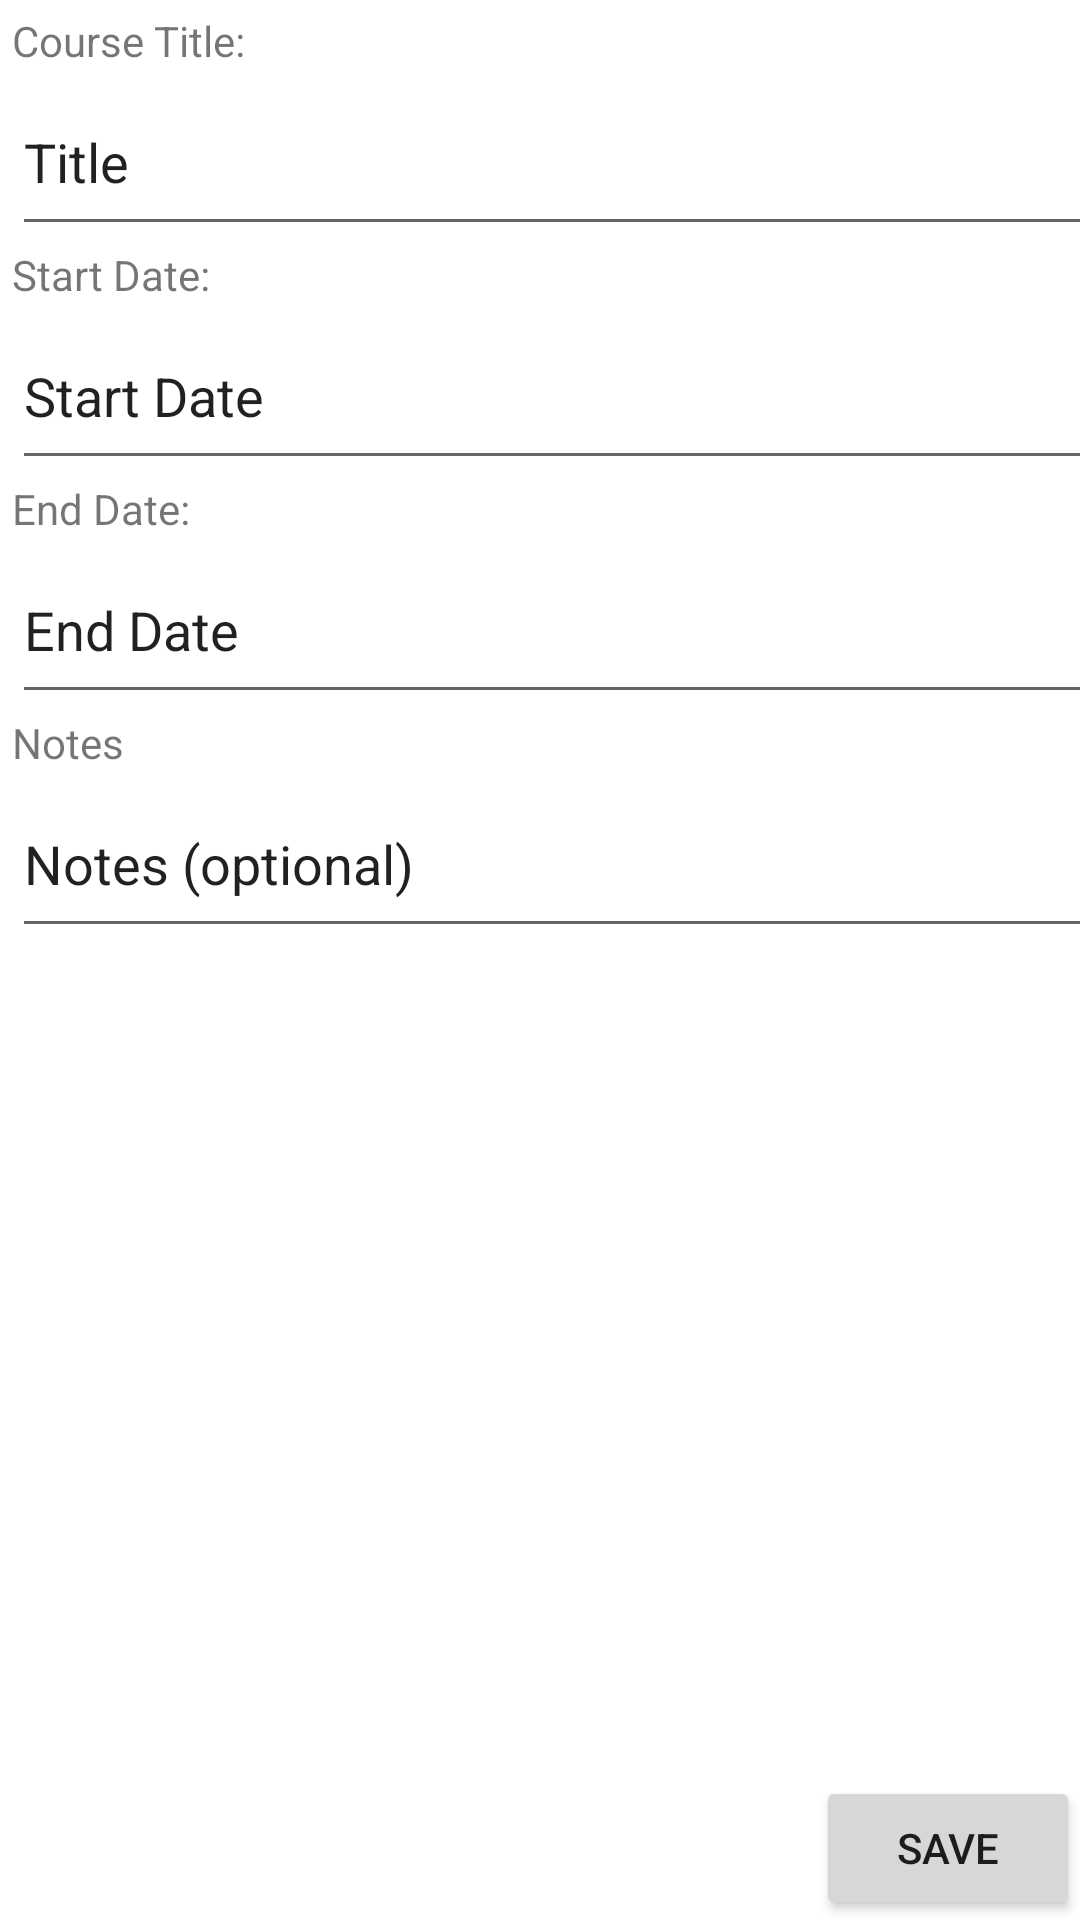

The Android layout XML behind this screen, and the referenced resources:
<!-- AndroidManifest.xml: application theme Theme.ThompsonC196 -->
<!-- res/layout/activity_course_add.xml -->
<?xml version="1.0" encoding="utf-8"?>
<androidx.constraintlayout.widget.ConstraintLayout xmlns:android="http://schemas.android.com/apk/res/android"
    xmlns:app="http://schemas.android.com/apk/res-auto"
    xmlns:tools="http://schemas.android.com/tools"
    android:layout_width="match_parent"
    android:layout_height="match_parent"
    tools:context=".UI.CourseAdd">

    <ScrollView
        android:layout_width="401dp"
        android:layout_height="834dp"
        android:layout_marginStart="4dp"
        android:layout_marginTop="4dp"
        app:layout_constraintStart_toStartOf="parent"
        app:layout_constraintTop_toTopOf="parent">

        <LinearLayout
            android:layout_width="match_parent"
            android:layout_height="wrap_content"
            android:orientation="vertical">

            <TextView
                android:id="@+id/textView3"
                android:layout_width="match_parent"
                android:layout_height="wrap_content"
                android:text="Course Title:" />

            <EditText
                android:id="@+id/titleText"
                android:layout_width="match_parent"
                android:layout_height="59dp"
                android:ems="10"
                android:inputType="textPersonName"
                android:text="Title" />

            <TextView
                android:id="@+id/textview"
                android:layout_width="match_parent"
                android:layout_height="wrap_content"
                android:text="Start Date:" />

            <EditText
                android:id="@+id/startText"
                android:layout_width="match_parent"
                android:layout_height="59dp"
                android:ems="10"
                android:inputType="textPersonName"
                android:text="Start Date" />

            <TextView
                android:id="@+id/textView4"
                android:layout_width="match_parent"
                android:layout_height="wrap_content"
                android:text="End Date:" />

            <EditText
                android:id="@+id/endText"
                android:layout_width="match_parent"
                android:layout_height="59dp"
                android:ems="10"
                android:inputType="textPersonName"
                android:text="End Date" />

            <TextView
                android:id="@+id/textView5"
                android:layout_width="match_parent"
                android:layout_height="wrap_content"
                android:text="Notes" />

            <EditText
                android:id="@+id/notesText"
                android:layout_width="match_parent"
                android:layout_height="59dp"
                android:ems="10"
                android:inputType="textPersonName"
                android:text="Notes (optional)" />

            <LinearLayout
                android:layout_width="wrap_content"
                android:layout_height="308dp"
                android:orientation="horizontal">

                <androidx.recyclerview.widget.RecyclerView
                    android:id="@+id/allAssessRecycler"
                    android:layout_width="198dp"
                    android:layout_height="match_parent" />

                <androidx.recyclerview.widget.RecyclerView
                    android:id="@+id/selectAssessRecycler"
                    android:layout_width="205dp"
                    android:layout_height="match_parent" />
            </LinearLayout>
        </LinearLayout>
    </ScrollView>

    <Button
        android:id="@+id/saveBtn"
        android:layout_width="wrap_content"
        android:layout_height="wrap_content"
        android:text="Save"
        android:onClick="onSave"
        app:layout_constraintBottom_toBottomOf="parent"
        app:layout_constraintEnd_toEndOf="parent" />
</androidx.constraintlayout.widget.ConstraintLayout>
<!-- resources referenced by this layout -->
<resources>
  <style name="Theme.ThompsonC196" parent="Theme.MaterialComponents.DayNight.DarkActionBar">
          
          <item name="colorPrimary">@color/purple_500</item>
          <item name="colorPrimaryVariant">@color/purple_700</item>
          <item name="colorOnPrimary">@color/white</item>
          
          <item name="colorSecondary">@color/teal_200</item>
          <item name="colorSecondaryVariant">@color/teal_700</item>
          <item name="colorOnSecondary">@color/black</item>
          
          <item name="android:statusBarColor" tools:targetApi="l">?attr/colorPrimaryVariant</item>
          
      </style>
  <!-- not gathered from this repository: default colours our renderer supplied (Android Studio template values) -->
  <color name="purple_500">#FF6200EE</color>
  <color name="purple_700">#FF3700B3</color>
  <color name="teal_200">#FF03DAC5</color>
  <color name="teal_700">#FF018786</color>
  <color name="black">#FF000000</color>
  <color name="white">#FFFFFFFF</color>
</resources>
